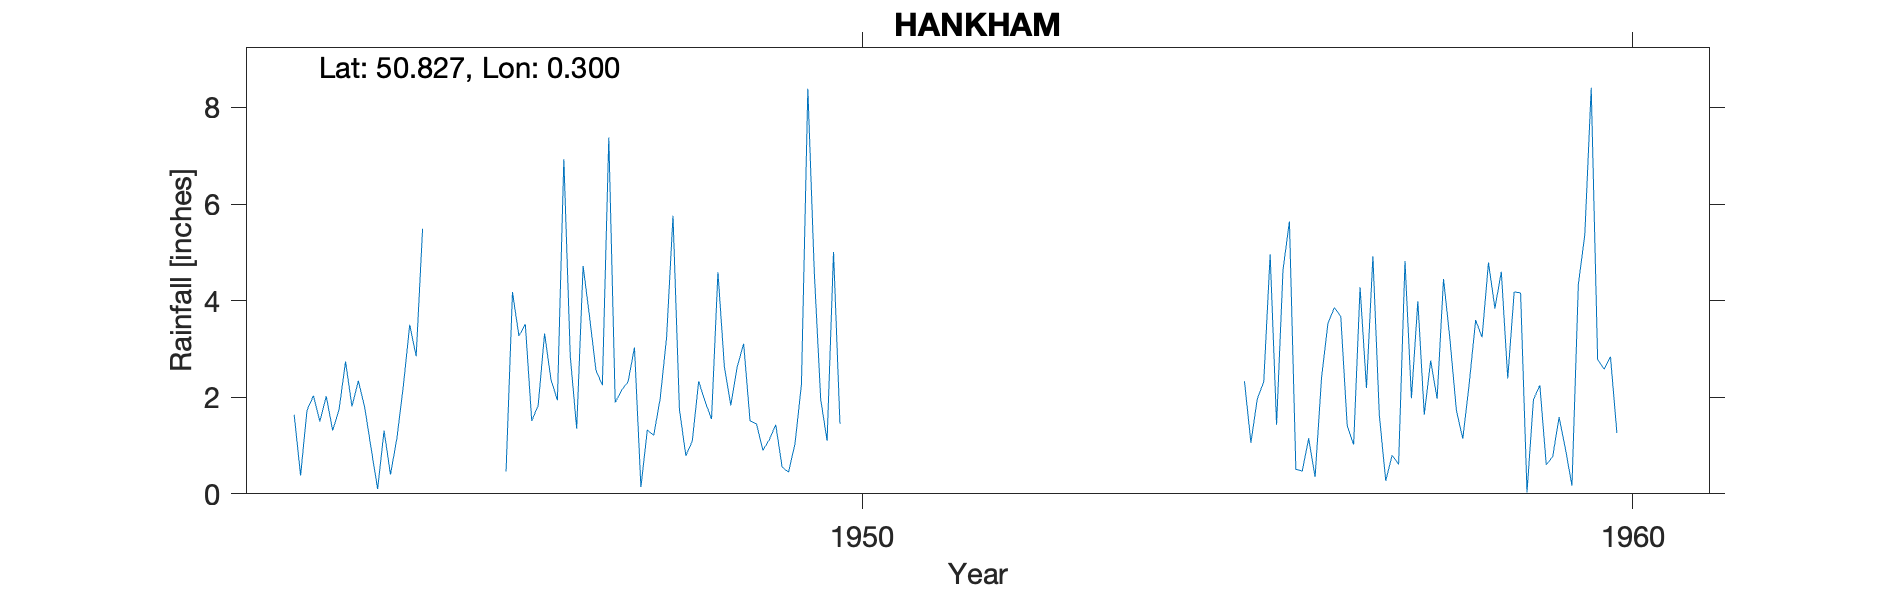

The data file committed next to this chart (first rows):
HANKHAM, , , , , , , , , , , , , , , , , , , , 
Grid ref, TQ621056, Long, 0.3003, Lat, 50.83, Elevation, 68, ft, , , , , , , , , , , , 
Station no, 536/3, , , , , , , , , , , , , , , , , , , 
, 1941, 1942, 1943, 1944, 1945, 1946, 1947, 1948, 1949, 1950, 1951, 1952, 1953, 1954, 1955, 1956, 1957, 1958, 1959, 1960
January, , , , 1.78, , 3.27, 2.56, 5.76, 1.51, 1.1, , , , , , 5.64, 2.19, 4.45, 4.16, 2.78
February, , , 1.64, 0.93, , 3.51, 2.25, 1.75, 1.45, 5.01, , , , , , 0.51, 4.92, 3.2, 0.03, 2.58
March, , , 0.38, 0.1, , 1.51, 7.38, 0.79, 0.9, 1.45, , , , , , 0.47, 1.63, 1.73, 1.95, 2.84
April, , , 1.73, 1.31, , 1.83, 1.89, 1.09, 1.12, , , , , , , 1.15, 0.27, 1.14, 2.25, 1.26
May, , , 2.03, 0.4, , 3.32, 2.15, 2.33, 1.43, , , , , , , 0.35, 0.8, 2.28, 0.6, 
June, , , 1.5, 1.15, , 2.36, 2.32, 1.91, 0.55, , , , , , 2.33, 2.4, 0.61, 3.6, 0.77, 
July, , , 2.02, 2.23, , 1.94, 3.03, 1.55, 0.45, , , , , , 1.06, 3.53, 4.82, 3.24, 1.59, 
August, , , 1.31, 3.5, , 6.93, 0.14, 4.59, 1.04, , , , , , 1.97, 3.86, 1.98, 4.79, 0.92, 
September, , , 1.75, 2.85, , 2.85, 1.32, 2.63, 2.26, , , , , , 2.32, 3.67, 3.99, 3.84, 0.17, 
October, , , 2.74, 5.49, , 1.35, 1.21, 1.83, 8.39, , , , , , 4.96, 1.41, 1.64, 4.6, 4.34, 
November, , , 1.81, , 0.46, 4.72, 1.97, 2.63, 4.6, , , , , , 1.43, 1.02, 2.76, 2.39, 5.36, 
December, , , 2.34, , 4.18, 3.67, 3.24, 3.11, 1.96, , , , , , 4.64, 4.28, 1.97, 4.18, 8.41, 
Total, , , , , , 37.26, 29.46, 29.97, 25.66, , , , , , , 28.29, 27.58, 39.44, 30.55, 
